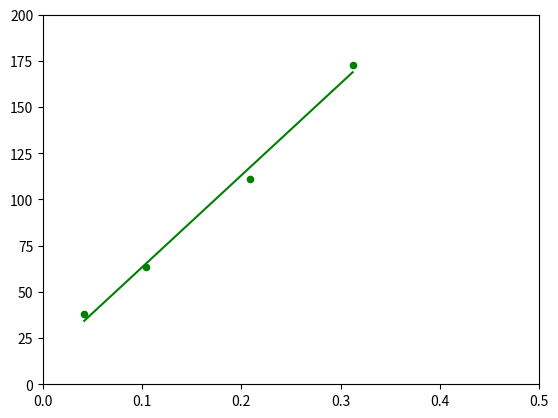

Write Python code to recreate this figure.
import numpy as np                        # type: ignore
import matplotlib.pyplot as plt            # type: ignore
from scipy.stats import linregress        # type: ignore
from typing import List, Tuple, Union, NoReturn, Optional, Any, Set
# from math import sqrt

# types
TupFlType = Tuple[float, ...]
OptTupFlType = Optional[TupFlType]
NumType = Union[int, float]
IterNumType = Union[List[NumType], Tuple[NumType, ...], Set[NumType]]

# constants

# data
vol_water = [1, 2, 3, 4, ]


# calcs
def calc_BET_y(vol_water: IterNumType) -> Tuple[float, ...]:
    part_press = (1.2, 2.2, )
    BET_y = part_press
    return BET_y        # P/P0 (water)


def calc_BET_x(vol_water: IterNumType, V: IterNumType) -> Tuple[float, ...]:
    return BET_x                    # P/V(P0-P)


BET_y = (38.05, 63.64, 111.1, 173.0)     # P/P0 (water)
BET_x = (0.0416, 0.1041, 0.2082, 0.3122)          # P/V(P0-P)
err_y = (0.01, 0.04, 0.02, 0.05)
err_x = (0.002, 0.003, 0.005, 0.009)

total_error = np.multiply(err_x, err_y)
min_x = np.subtract(BET_x, err_x)
min_y = np.subtract(BET_y, err_y)
max_x = np.add(BET_x, err_x)
max_y = np.add(BET_y, err_y)


def plot_BET(BET_x: TupFlType, BET_y: TupFlType,
             err_x: OptTupFlType=None, err_y: OptTupFlType=None) -> NoReturn:
    linfit = np.polyfit(BET_x, BET_y, 1)     # linear regression, var = [gradient, intercept]
    linfit_func = np.poly1d(linfit)                    # trendline
    plt.plot(BET_x, linfit_func(BET_x), 'g')

    plt.scatter(BET_x, BET_y, s=20, c='g')
    plt.axis([0, 0.5, 0, 200])        # [xmin, xmax, ymin, ymax]
    plt.show()

    lininfo = linregress(BET_x, BET_y)
    print(lininfo)           # var = (gradient, intercept, r-val, p-val, sterr(grad), )
    BET_line_eqn = "y=%.6fx+(%.6f)" % (linfit[0], linfit[1])
    print("BET line : " + BET_line_eqn)


plot_BET(BET_x, BET_y)

minmin = linregress(min_x, min_y)
minmax = linregress(min_x, max_y)
maxmax = linregress(max_x, max_y)
maxmin = linregress(max_x, min_y)

# print(minmin)
# print(minmax)
# print(maxmin)
# print(maxmax)

ave_stderr = (minmin[4] + minmax[4] + maxmin[4] + maxmax[4]) / 4
ave_slope = (minmin[0] + minmax[0] + maxmin[0] + maxmax[0]) / 4
ave_interc = (minmin[1] + minmax[1] + maxmin[1] + maxmax[1]) / 4

BET_ave_eqn = "y=%.6fx+(%.6f)" % (ave_slope, ave_interc)
print("BET ave : " + BET_ave_eqn)

m, c = np.polyfit(BET_x, BET_y, 1, w=[1.0 / ty for ty in total_error])

BET_weighted = "y=%.6fx+(%.6f)" % (m, c)
print("BET weight : " + BET_weighted)


# BET_x = np.array(BET_x)
# slope, intercept, r, prob2, see = linregress(BET_x, BET_y)
# mx = BET_x.mean()
# sx2 = ((BET_x-mx)**2).sum()
# chi2 = see / (sqrt(1.0 / sx2))
# interc_err = chi2  * sqrt((1./len(BET_x)) + mx*mx/sx2)
# print(see, interc_err)


x_data: List[IterNumType] = []
for i in range(4):
    d_d: List[NumType] = []
    d_d.append(BET_x[i])
    d_d.append(min_x[i])
    d_d.append(max_x[i])
    x_data.append(d_d)  # x_data = list ofx1, x2, x3....

y_data: List[IterNumType] = []
for i in range(4):
    e_e: List[NumType] = []
    e_e.append(BET_y[i])
    e_e.append(min_y[i])
    e_e.append(max_y[i])
    y_data.append(e_e)  # x_data = list ofx1, x2, x3....


x_comb = [(a, b, c, d) for a in x_data[0] for b in x_data[1] for c in x_data[2] for d in x_data[3]]
y_comb = [(a, b, c, d) for a in y_data[0] for b in y_data[1] for c in y_data[2] for d in y_data[3]]
# print(y_comb)

grads, sum_grads = [], 0
intercepts, sum_intercepts = [], 0
std_errs, sum_std_errs = [], 0
for x in x_comb:
    for y in y_comb:
        lininfo = linregress(x, y)
        # plt.plot(x, y, 'g')
        grads.append(lininfo[0])
        sum_grads += lininfo[0]
        intercepts.append(lininfo[1])
        sum_intercepts += lininfo[1]
        std_errs.append(lininfo[4])
        sum_std_errs += lininfo[4]

ave_grads = sum_grads / len(grads)
ave_intercepts = sum_intercepts / len(intercepts)
ave_std_errs = sum_std_errs / len(std_errs)
BET_total_ave = "y=%.6fx+(%.6f)" % (ave_grads, ave_intercepts)
print("BET total ave : " + BET_total_ave, ave_std_errs)
print(len(grads) ** (1 / 4))
